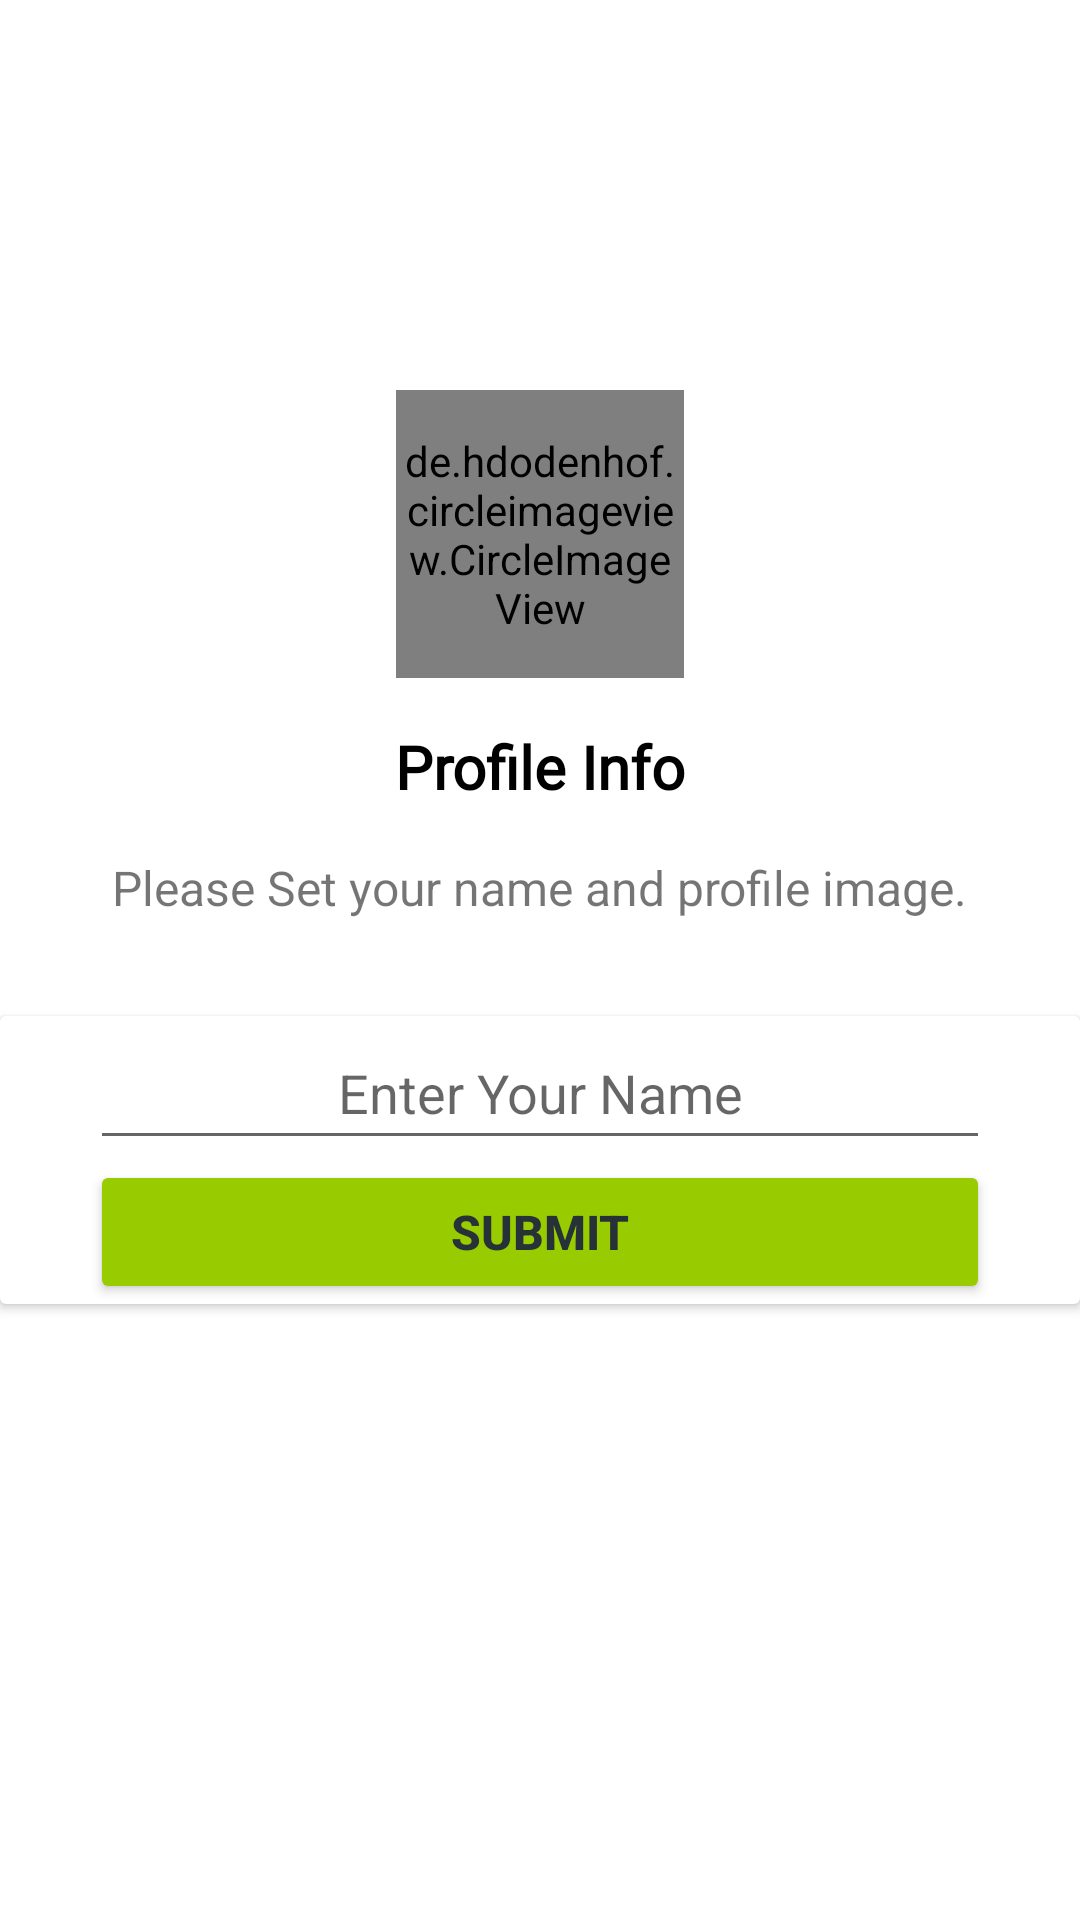

Here is an Android app screen rendered from its layout file. Give the layout XML and the strings, colors and styles it references.
<!-- AndroidManifest.xml: application theme Theme.Gossip -->
<!-- res/layout/activity_profile_image.xml -->
<?xml version="1.0" encoding="utf-8"?>
<androidx.constraintlayout.widget.ConstraintLayout xmlns:android="http://schemas.android.com/apk/res/android"
    xmlns:app="http://schemas.android.com/apk/res-auto"
    xmlns:tools="http://schemas.android.com/tools"
    android:layout_width="match_parent"
    android:layout_height="match_parent"
    tools:context=".Activities.Profile_image">

    <de.hdodenhof.circleimageview.CircleImageView
        android:id="@+id/profileImage"
        android:layout_width="96dp"
        android:layout_height="96dp"
        android:layout_marginTop="130dp"
        android:src="@drawable/phone_img"
        app:civ_border_color="#FF000000"
        app:civ_border_width="2dp"
        app:layout_constraintEnd_toEndOf="parent"
        app:layout_constraintStart_toStartOf="parent"
        app:layout_constraintTop_toTopOf="parent" />

    <TextView
        android:id="@+id/textView"
        android:layout_width="wrap_content"
        android:layout_height="wrap_content"
        android:layout_marginTop="16dp"
        android:fontFamily="@font/roboto_bold"
        android:text="Profile Info"
        android:textColor="#000000"
        android:textSize="20sp"
        android:textStyle="bold"
        app:layout_constraintEnd_toEndOf="@+id/profileImage"
        app:layout_constraintStart_toStartOf="@+id/profileImage"
        app:layout_constraintTop_toBottomOf="@+id/profileImage" />

    <TextView
        android:id="@+id/textView3"
        android:layout_width="wrap_content"
        android:layout_height="wrap_content"
        android:layout_marginTop="16dp"
        android:text="Please Set your name and profile image."
        android:textSize="16sp"
        app:layout_constraintEnd_toEndOf="@+id/profileImage"
        app:layout_constraintStart_toStartOf="@+id/profileImage"
        app:layout_constraintTop_toBottomOf="@+id/textView" />

    <androidx.cardview.widget.CardView
        android:layout_width="match_parent"
        android:layout_height="wrap_content"
        android:layout_marginTop="32dp"
        app:layout_constraintEnd_toEndOf="parent"
        app:layout_constraintStart_toStartOf="parent"
        app:layout_constraintTop_toBottomOf="@+id/textView3">

        <LinearLayout
            android:layout_width="match_parent"
            android:layout_height="match_parent"
            android:orientation="vertical">

            <EditText
                android:id="@+id/nameBox"
                android:layout_width="300dp"
                android:layout_height="wrap_content"
                android:layout_gravity="center"
                android:ems="10"
                android:hint="Enter Your Name"
                android:inputType="textPersonName"
                android:gravity="center"
                android:minHeight="48dp" />

            <Button
                android:id="@+id/continueBtn"
                android:text="Submit"
                android:textColor="#263238"
                app:backgroundTint="@android:color/holo_green_light"
                app:cornerRadius="20dp"
                android:textStyle="bold"
                android:textSize="16sp"


                android:layout_width="300dp"
                android:layout_height="wrap_content"
                android:layout_gravity="center"
                 />

        </LinearLayout>
    </androidx.cardview.widget.CardView>
</androidx.constraintlayout.widget.ConstraintLayout>
<!-- resources referenced by this layout -->
<resources>
  <style name="Theme.Gossip" parent="Theme.MaterialComponents.DayNight.DarkActionBar">
          
          <item name="colorPrimary">@color/green</item>
          <item name="colorPrimaryVariant">@color/greenDark</item>
          <item name="colorOnPrimary">@color/white</item>
          
          <item name="colorSecondary">@color/teal_200</item>
          <item name="colorSecondaryVariant">@color/teal_700</item>
          <item name="colorOnSecondary">@color/black</item>
          
          <item name="android:statusBarColor" tools:targetApi="l">?attr/colorPrimaryVariant</item>
          
      </style>
  <color name="green">#4CAF50</color>
  <color name="greenDark">#127516</color>
  <color name="white">#FFFFFFFF</color>
  <color name="teal_200">#FF03DAC5</color>
  <color name="teal_700">#FF018786</color>
  <color name="black">#FF000000</color>
</resources>
